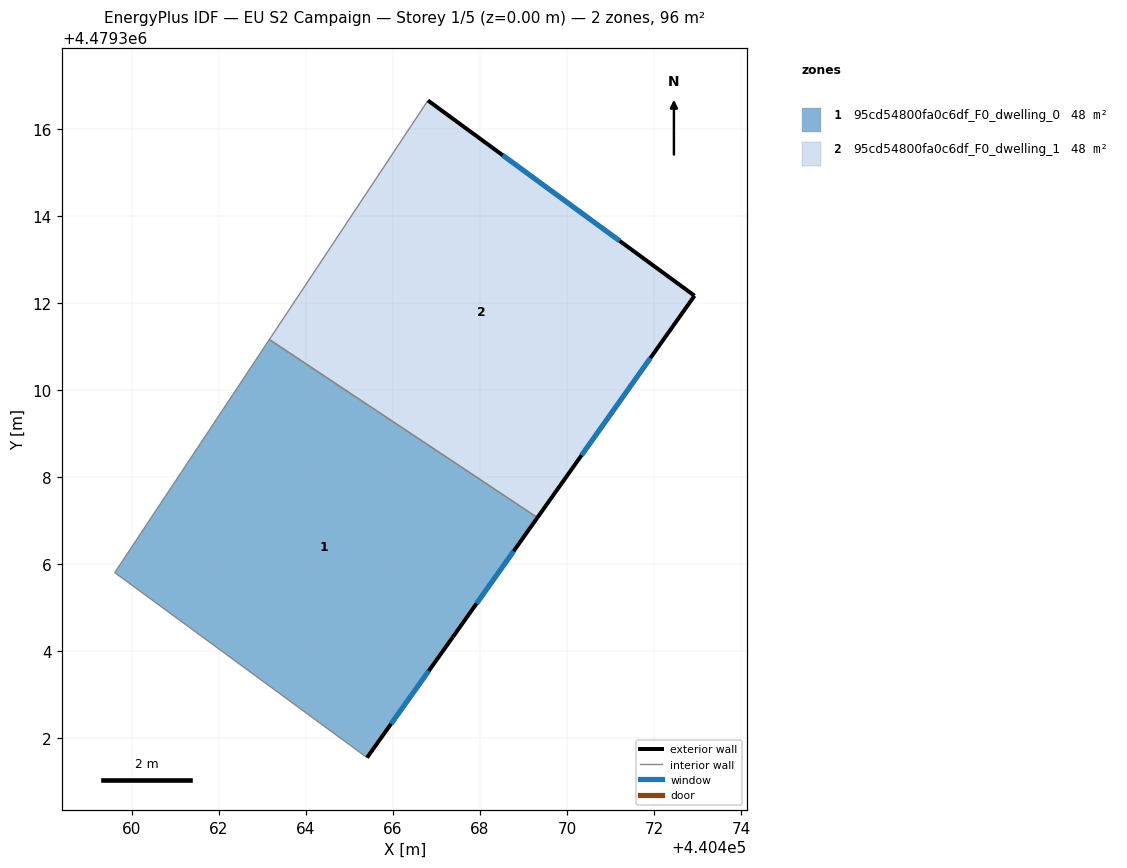
=== STOREY PLAN SPEC (per zone: floor XY polygon, exterior-wall plan segments, windows/doors) ===
zone 1: 95cd54800fa0c6df_F0_dwelling_0  (48.1 m²)
  floor: (440469.32, 4479307.08) (440467.38, 4479304.33) (440465.40, 4479301.56) (440459.60, 4479305.81) (440463.16, 4479311.17)
  exterior wall: (440467.38, 4479304.33) – (440469.32, 4479307.08)  [3.4 m]
    window: (440467.92, 4479305.10) – (440468.77, 4479306.31)  [1.9 m²]
  exterior wall: (440465.40, 4479301.56) – (440467.38, 4479304.33)  [3.4 m]
    window: (440465.96, 4479302.34) – (440466.82, 4479303.55)  [2.0 m²]
  interior walls: 3
zone 2: 95cd54800fa0c6df_F0_dwelling_1  (48.1 m²)
  floor: (440472.93, 4479312.18) (440469.32, 4479307.08) (440463.16, 4479311.17) (440466.80, 4479316.67)
  exterior wall: (440472.93, 4479312.18) – (440466.80, 4479316.67)  [7.6 m]
    window: (440471.21, 4479313.44) – (440468.53, 4479315.41)  [4.4 m²]
  exterior wall: (440469.32, 4479307.08) – (440472.93, 4479312.18)  [6.3 m]
    window: (440470.34, 4479308.51) – (440471.92, 4479310.75)  [3.6 m²]
  interior walls: 2

=== DERIVED (storey summary) ===
Building: EU S2 Campaign
Storey: 1 of 5  (floor level z = 0.00 m)
Storey gross floor area: 96.3 m²
Zones on this storey: 2
  - 95cd54800fa0c6df_F0_dwelling_0: floor 48.1 m²; exterior wall 6.8 m (20.3 m²); 2 window(s) 3.9 m²; WWR 19.2%
  - 95cd54800fa0c6df_F0_dwelling_1: floor 48.1 m²; exterior wall 13.8 m (41.5 m²); 2 window(s) 8.0 m²; WWR 19.2%
Zone adjacency (shared interzone walls):
  - 95cd54800fa0c6df_F0_dwelling_0 ↔ 95cd54800fa0c6df_F0_dwelling_1